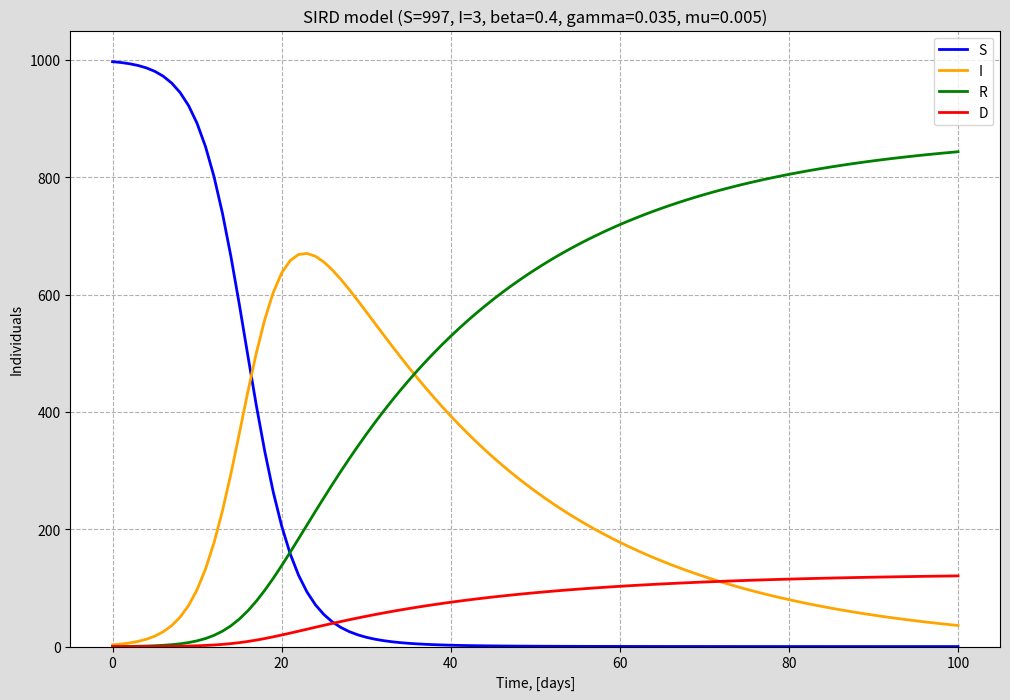

Generate this figure with matplotlib:
"""
SIRD: Susceptible-Infected-Recovered-Deceased
"""

import numpy as np
import matplotlib.pyplot as plt
from scipy.integrate import solve_ivp

N = 1000 # population size
I0 = 3 # initial infected people
R0 = 0 # initial recovered
D0 = 0 # initial deceased
S0 = N-I0-R0-D0 # 997 at the beginning

beta = 0.4 # infection rate, 4 person out of 10 gets infected
gamma = 0.035 # rates of recovery, 35 person out of 1000 gets recovery
mu = 0.005 # rates of mortality, 5 person out of 1000 dies

tmax = 100 # grid of one hundred days
Nt = 100
t_eval = np.linspace(0,tmax,Nt+1)

#define the ODE
def diff_equation(t,y,beta,gamma,mu):
	S,I,R,D = y
	dSdt = -beta*I*S/N
	dIdt = beta*I*S/N - gamma*I - mu*I
	dRdt = gamma*I
	dDdt = mu*I
	return np.array([dSdt,dIdt,dRdt,dDdt])

Y0 = S0,I0,R0,D0 # initial conditions

# solve the ODE using runge-kutta of order 5
sol = solve_ivp(diff_equation,
	[0,tmax],
	Y0,
	method="RK45",
	args=(beta,gamma,mu),
	t_eval=t_eval)
print(sol)

# plotting the solution
plt.figure(facecolor = "#dddddd",figsize=(12,8))
plt.title("SIRD model (S=997, I=3, beta=0.4, gamma=0.035, mu=0.005)")
plt.grid(linestyle="--")
plt.plot(sol.t,sol.y[0],color="blue",lw=2,label="S")
plt.plot(sol.t,sol.y[1],color="orange",lw=2,label="I")
plt.plot(sol.t,sol.y[2],color="green",lw=2,label="R")
plt.plot(sol.t,sol.y[3],color="red",lw=2,label="D")
plt.xlabel("Time, [days]")
plt.ylabel("Individuals")
plt.ylim([0,N+50])
plt.legend()
plt.savefig("SIRD_RK45.png")
plt.show()
